Photos from the image-classification dataset "data" in the GitHub repository SasandinieJayarathna/WeddingLens. Its 6 classes are: boho chic, garden floral, luxury glamour, minimalist modern, rustic barn, traditional classic.

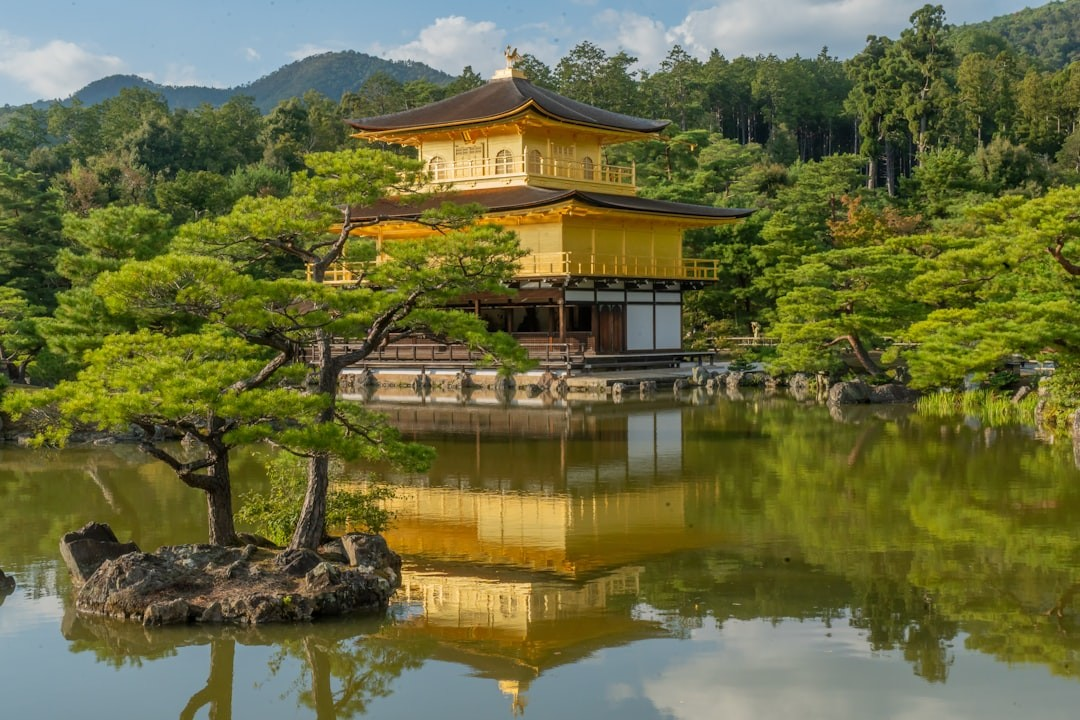
Label: garden floral

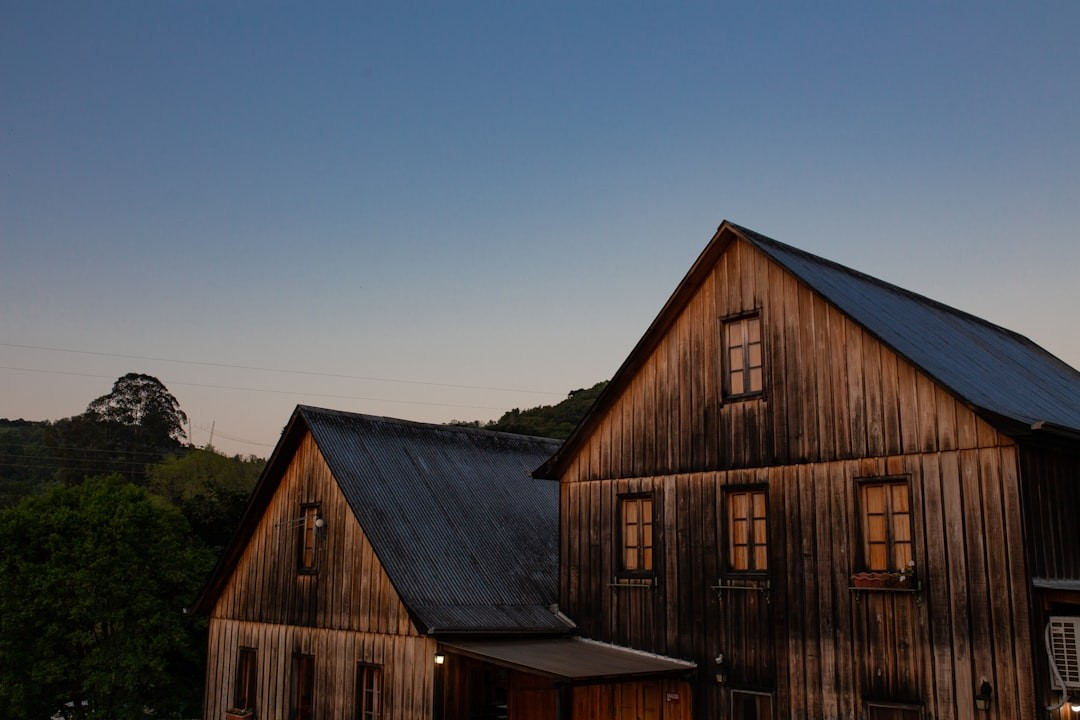
Label: rustic barn

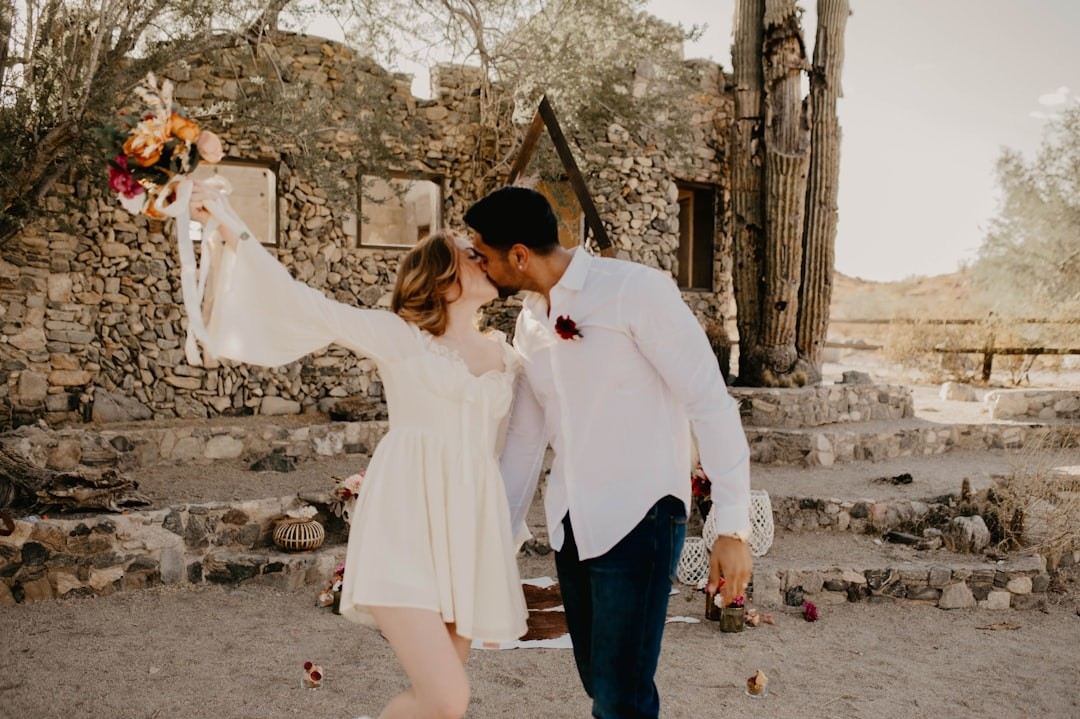
Label: boho chic

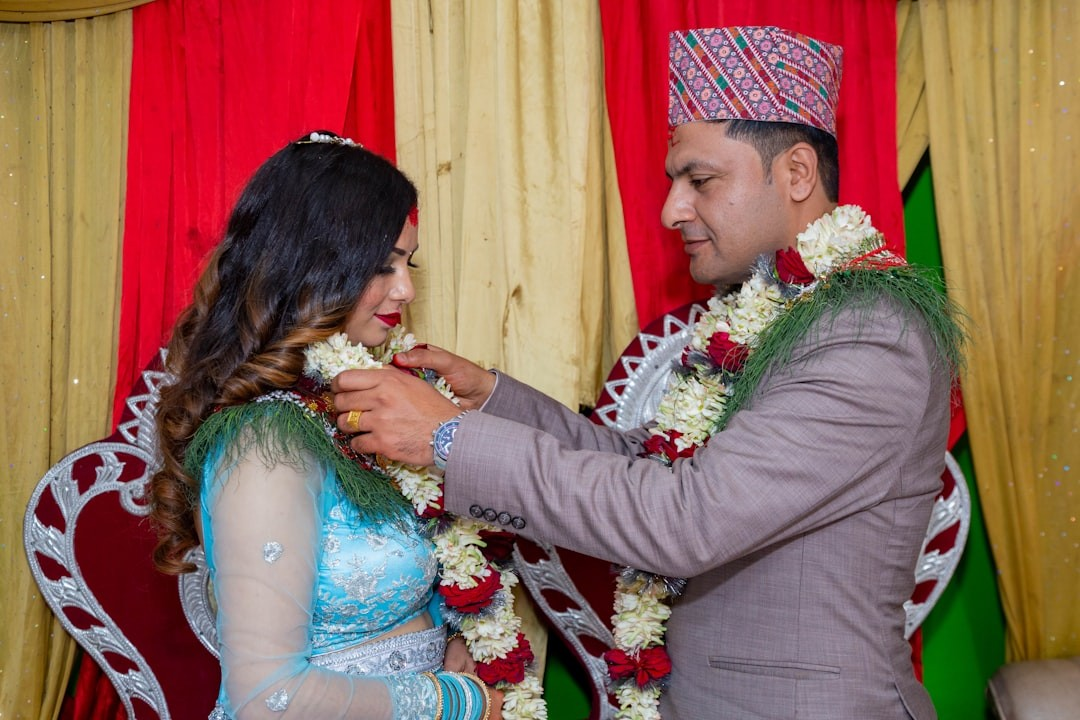
Label: traditional classic

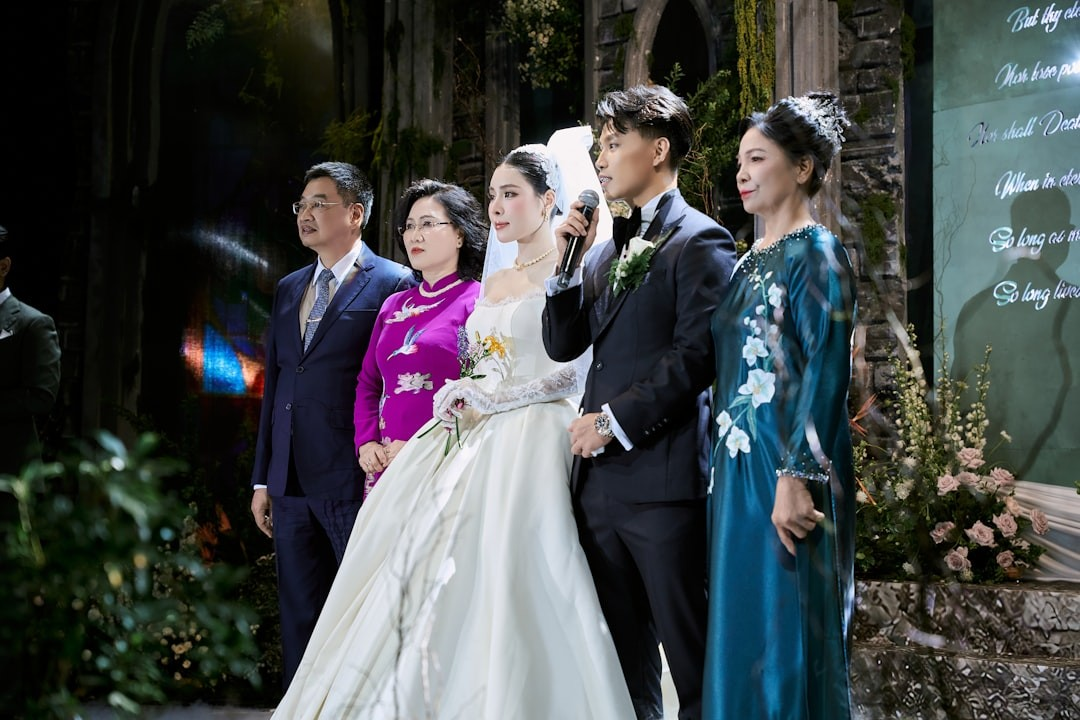
Label: luxury glamour

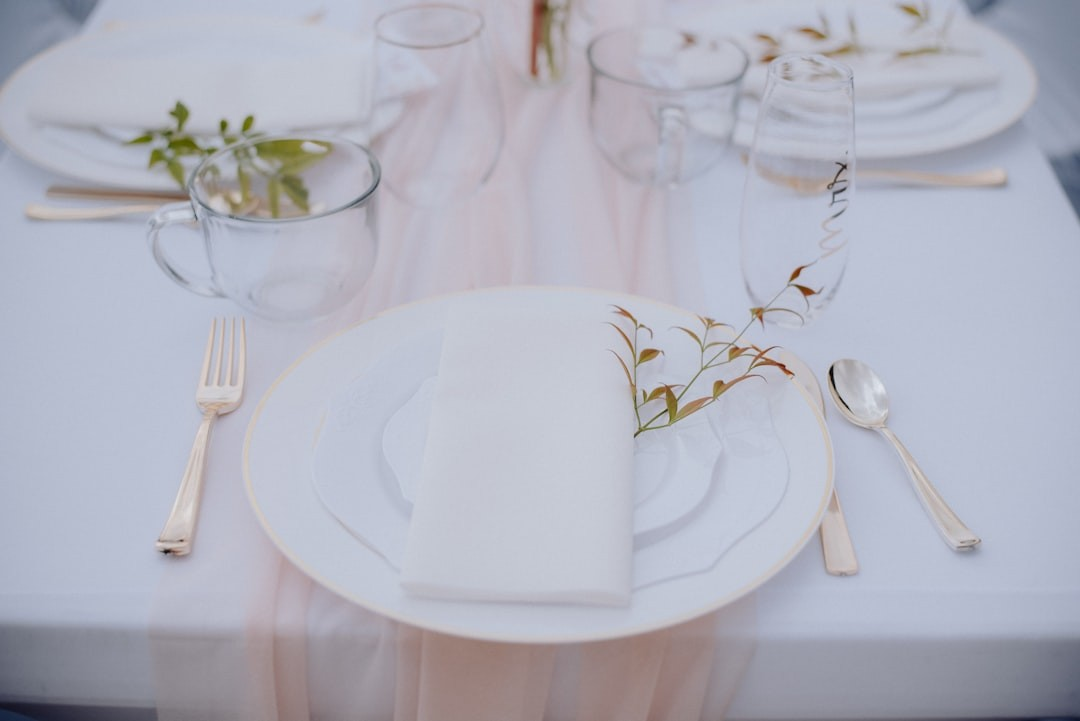
Label: minimalist modern
